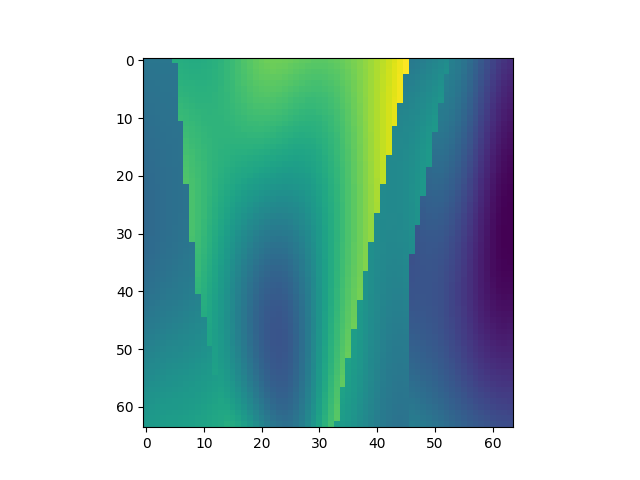

Values plotted in this chart, from the file beside it:
, x, y, z, IC
12416, 1, 195, 1, 1.716
12417, 1, 195, 2, 1.723
12418, 1, 195, 3, 1.726
12419, 1, 195, 4, 1.726
12420, 1, 195, 5, 1.725
12421, 1, 195, 6, 2.216
12422, 1, 195, 7, 2.21
12423, 1, 195, 8, 2.204
12424, 1, 195, 9, 2.2
12425, 1, 195, 10, 2.2
12426, 1, 195, 11, 2.205
12427, 1, 195, 12, 2.218
12428, 1, 195, 13, 2.238
12429, 1, 195, 14, 2.266
12430, 1, 195, 15, 2.3
12431, 1, 195, 16, 2.34
12432, 1, 195, 17, 2.382
12433, 1, 195, 18, 2.424
12434, 1, 195, 19, 2.463
12435, 1, 195, 20, 2.497
12436, 1, 195, 21, 2.523
12437, 1, 195, 22, 2.539
12438, 1, 195, 23, 2.547
12439, 1, 195, 24, 2.546
12440, 1, 195, 25, 2.539
12441, 1, 195, 26, 2.526
12442, 1, 195, 27, 2.51
12443, 1, 195, 28, 2.495
12444, 1, 195, 29, 2.482
12445, 1, 195, 30, 2.473
12446, 1, 195, 31, 2.47
12447, 1, 195, 32, 2.473
12448, 1, 195, 33, 2.483
12449, 1, 195, 34, 2.499
12450, 1, 195, 35, 2.522
12451, 1, 195, 36, 2.549
12452, 1, 195, 37, 2.582
12453, 1, 195, 38, 2.618
12454, 1, 195, 39, 2.657
12455, 1, 195, 40, 2.7
12456, 1, 195, 41, 2.746
12457, 1, 195, 42, 2.795
12458, 1, 195, 43, 2.846
12459, 1, 195, 44, 2.899
12460, 1, 195, 45, 2.953
12461, 1, 195, 46, 3.007
12462, 1, 195, 47, 1.764
12463, 1, 195, 48, 1.781
12464, 1, 195, 49, 1.803
12465, 1, 195, 50, 1.83
12466, 1, 195, 51, 1.86
12467, 1, 195, 52, 1.893
12468, 1, 195, 53, 1.927
12469, 1, 195, 54, 1.806
12470, 1, 195, 55, 1.764
12471, 1, 195, 56, 1.709
12472, 1, 195, 57, 1.642
12473, 1, 195, 58, 1.566
12474, 1, 195, 59, 1.487
12475, 1, 195, 60, 1.408
... 4,036 more rows
